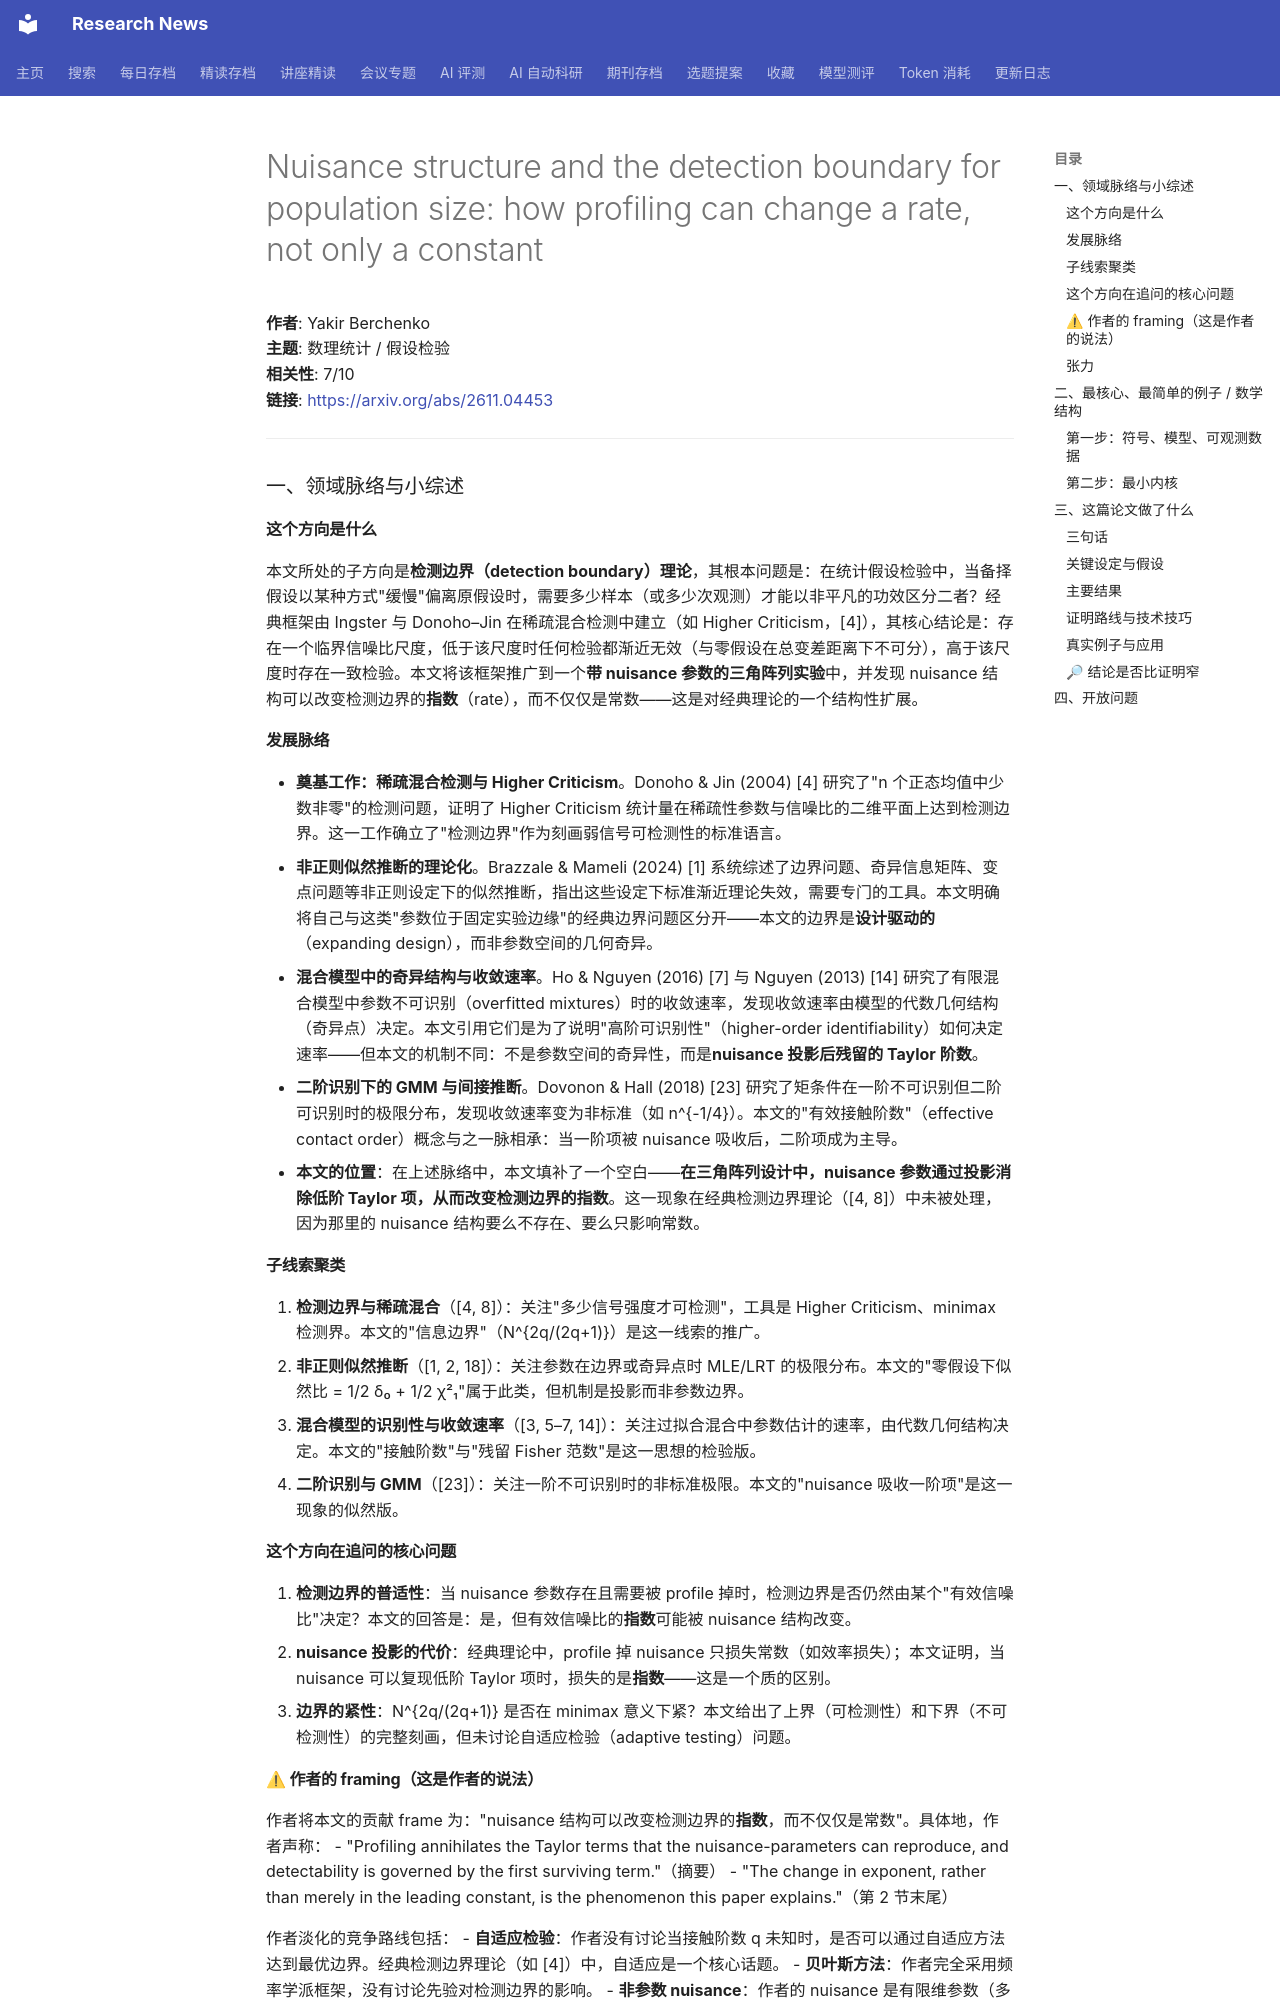

repository: cxy0714/research-news · page: deep_reads/2026-11-05-2611.04453/index.html · generator: mkdocs

# Nuisance structure and the detection boundary for population size: how profiling can change a rate, not only a constant

**作者**: Yakir Berchenko  
**主题**: 数理统计 / 假设检验  
**相关性**: 7/10  
**链接**: <https://arxiv.org/abs/2611.04453>

---

### 一、领域脉络与小综述

#### 这个方向是什么

本文所处的子方向是**检测边界（detection boundary）理论**，其根本问题是：在统计假设检验中，当备择假设以某种方式"缓慢"偏离原假设时，需要多少样本（或多少次观测）才能以非平凡的功效区分二者？经典框架由 Ingster 与 Donoho–Jin 在稀疏混合检测中建立（如 Higher Criticism，[4]），其核心结论是：存在一个临界信噪比尺度，低于该尺度时任何检验都渐近无效（与零假设在总变差距离下不可分），高于该尺度时存在一致检验。本文将该框架推广到一个**带 nuisance 参数的三角阵列实验**中，并发现 nuisance 结构可以改变检测边界的**指数**（rate），而不仅仅是常数——这是对经典理论的一个结构性扩展。

#### 发展脉络

- **奠基工作：稀疏混合检测与 Higher Criticism**。Donoho & Jin (2004) [4] 研究了"n 个正态均值中少数非零"的检测问题，证明了 Higher Criticism 统计量在稀疏性参数与信噪比的二维平面上达到检测边界。这一工作确立了"检测边界"作为刻画弱信号可检测性的标准语言。
- **非正则似然推断的理论化**。Brazzale & Mameli (2024) [1] 系统综述了边界问题、奇异信息矩阵、变点问题等非正则设定下的似然推断，指出这些设定下标准渐近理论失效，需要专门的工具。本文明确将自己与这类"参数位于固定实验边缘"的经典边界问题区分开——本文的边界是**设计驱动的**（expanding design），而非参数空间的几何奇异。
- **混合模型中的奇异结构与收敛速率**。Ho & Nguyen (2016) [7] 与 Nguyen (2013) [14] 研究了有限混合模型中参数不可识别（overfitted mixtures）时的收敛速率，发现收敛速率由模型的代数几何结构（奇异点）决定。本文引用它们是为了说明"高阶可识别性"（higher-order identifiability）如何决定速率——但本文的机制不同：不是参数空间的奇异性，而是**nuisance 投影后残留的 Taylor 阶数**。
- **二阶识别下的 GMM 与间接推断**。Dovonon & Hall (2018) [23] 研究了矩条件在一阶不可识别但二阶可识别时的极限分布，发现收敛速率变为非标准（如 n^{-1/4}）。本文的"有效接触阶数"（effective contact order）概念与之一脉相承：当一阶项被 nuisance 吸收后，二阶项成为主导。
- **本文的位置**：在上述脉络中，本文填补了一个空白——**在三角阵列设计中，nuisance 参数通过投影消除低阶 Taylor 项，从而改变检测边界的指数**。这一现象在经典检测边界理论（[4, 8]）中未被处理，因为那里的 nuisance 结构要么不存在、要么只影响常数。

#### 子线索聚类

1. **检测边界与稀疏混合**（[4, 8]）：关注"多少信号强度才可检测"，工具是 Higher Criticism、minimax 检测界。本文的"信息边界"（N^{2q/(2q+1)}）是这一线索的推广。
2. **非正则似然推断**（[1, 2, 18]）：关注参数在边界或奇异点时 MLE/LRT 的极限分布。本文的"零假设下似然比 = 1/2 δ₀ + 1/2 χ²₁"属于此类，但机制是投影而非参数边界。
3. **混合模型的识别性与收敛速率**（[3, 5–7, 14]）：关注过拟合混合中参数估计的速率，由代数几何结构决定。本文的"接触阶数"与"残留 Fisher 范数"是这一思想的检验版。
4. **二阶识别与 GMM**（[23]）：关注一阶不可识别时的非标准极限。本文的"nuisance 吸收一阶项"是这一现象的似然版。

#### 这个方向在追问的核心问题

1. **检测边界的普适性**：当 nuisance 参数存在且需要被 profile 掉时，检测边界是否仍然由某个"有效信噪比"决定？本文的回答是：是，但有效信噪比的**指数**可能被 nuisance 结构改变。
2. **nuisance 投影的代价**：经典理论中，profile 掉 nuisance 只损失常数（如效率损失）；本文证明，当 nuisance 可以复现低阶 Taylor 项时，损失的是**指数**——这是一个质的区别。
3. **边界的紧性**：N^{2q/(2q+1)} 是否在 minimax 意义下紧？本文给出了上界（可检测性）和下界（不可检测性）的完整刻画，但未讨论自适应检验（adaptive testing）问题。

#### ⚠ 作者的 framing（这是作者的说法）

作者将本文的贡献 frame 为："nuisance 结构可以改变检测边界的**指数**，而不仅仅是常数"。具体地，作者声称：
- "Profiling annihilates the Taylor terms that the nuisance-parameters can reproduce, and detectability is governed by the first surviving term."（摘要）
- "The change in exponent, rather than merely in the leading constant, is the phenomenon this paper explains."（第 2 节末尾）

作者淡化的竞争路线包括：
- **自适应检验**：作者没有讨论当接触阶数 q 未知时，是否可以通过自适应方法达到最优边界。经典检测边界理论（如 [4]）中，自适应是一个核心话题。
- **贝叶斯方法**：作者完全采用频率学派框架，没有讨论先验对检测边界的影响。
- **非参数 nuisance**：作者的 nuisance 是有限维参数（多项式趋势），没有处理无穷维 nuisance 的情形。

**值得去查的问题**：作者声称"我们不知道有更早的 N^{2/3} 边界推导"（第 2 节），但 van Pul (1992) [20] 和 Osborne & Severini (2009) [15] 已经研究了 JM 模型的渐近行为——他们的结果是否隐含了类似的边界？作者没有明确说明为什么这些工作没有给出边界。
